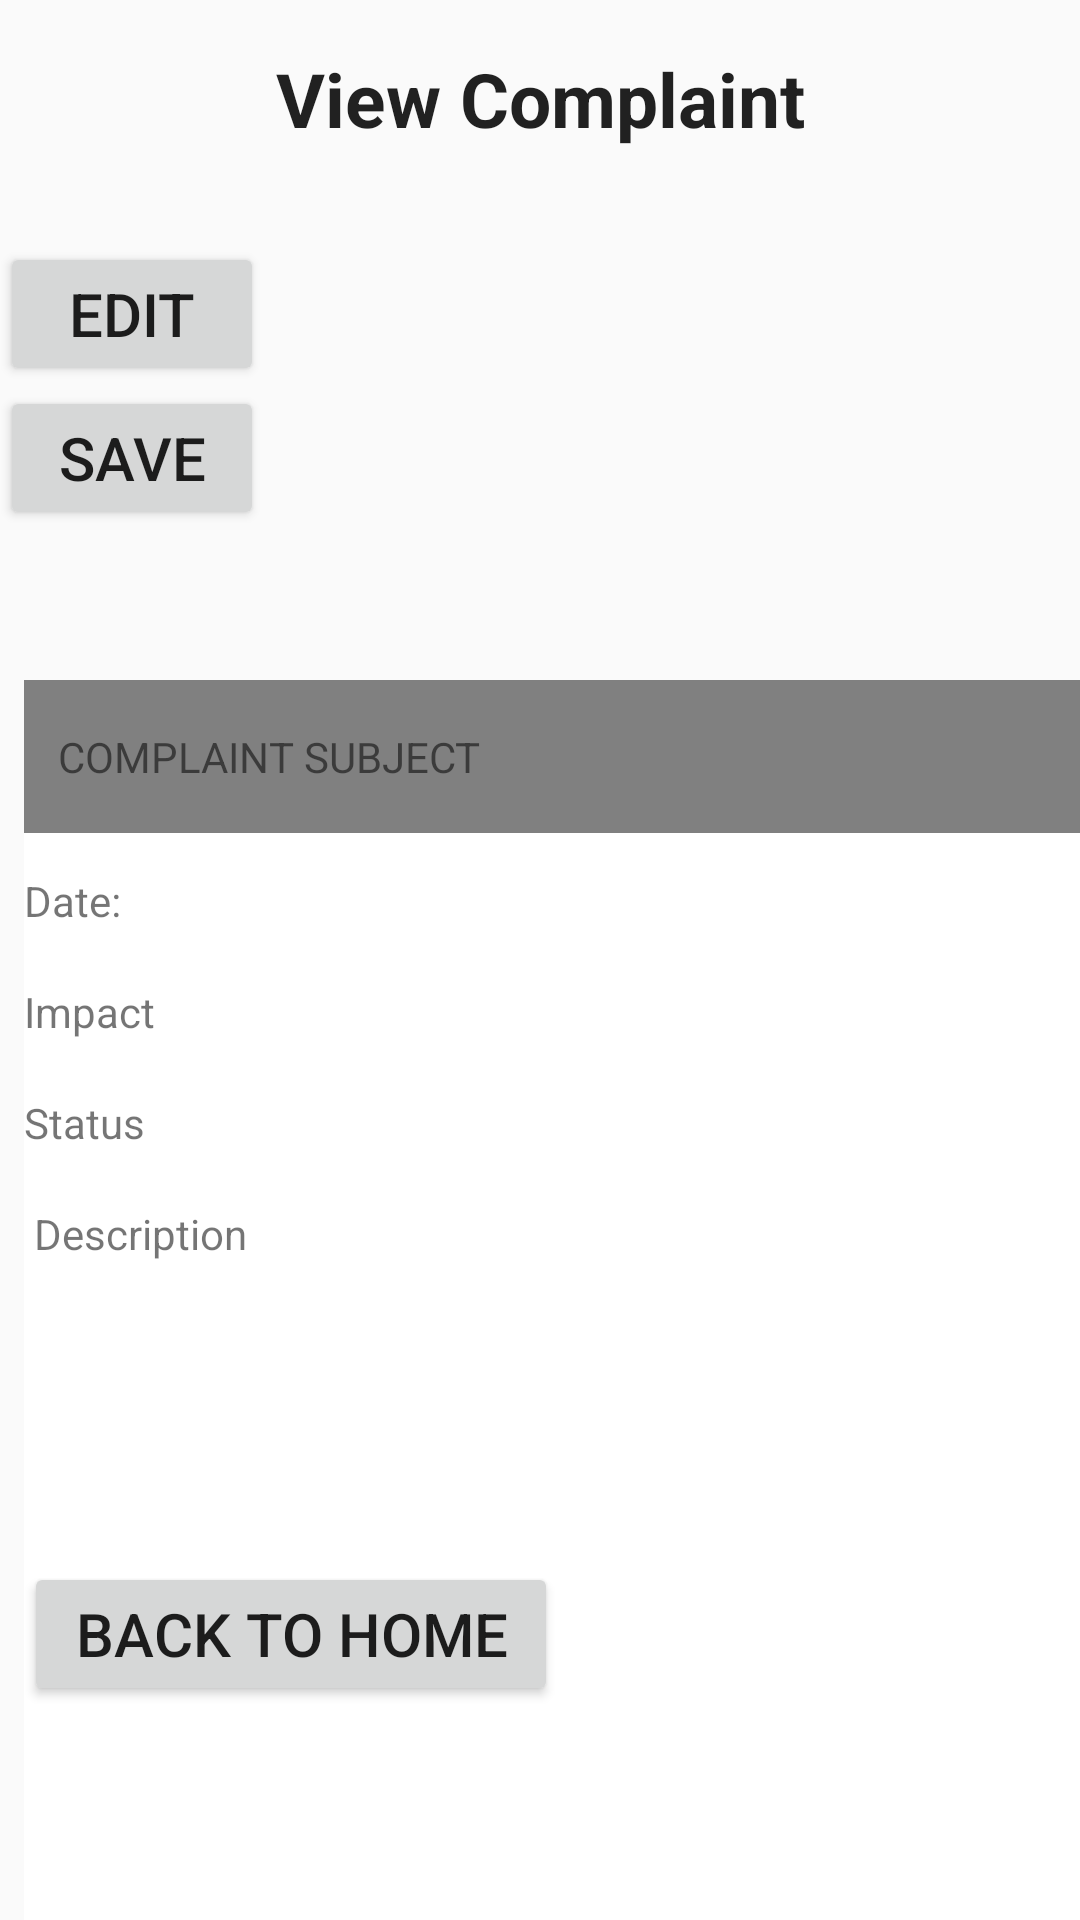

Layout XML and referenced resources for this Android screen:
<!-- AndroidManifest.xml: application theme AppTheme -->
<!-- res/layout/fragment_fragment__complaint_details.xml -->
<LinearLayout xmlns:android="http://schemas.android.com/apk/res/android"
    xmlns:tools="http://schemas.android.com/tools"
    android:layout_width="match_parent"
    android:layout_height="match_parent"
    android:orientation="vertical"
    tools:context="info.androidhive.listviewfeed.Frag_ment.Fragment_Complaint_details">

    
    <TextView
        android:id="@+id/sell"
        android:layout_width="match_parent"
        android:layout_height="wrap_content"
        android:gravity="center"
        android:paddingBottom="@dimen/activity_vertical_margin"
        android:paddingLeft="8dp"
        android:paddingRight="8dp"
        android:paddingTop="@dimen/activity_vertical_margin"
        android:text=" View Complaint "
        android:textAppearance="@style/TextAppearance.AppCompat.Large"
        android:textSize="25sp"
        android:textStyle="bold" />

    <View
        android:id="@+id/sep1"
        android:layout_width="match_parent"
        android:layout_height="10dp"
        android:layout_marginBottom="5dp" />


    <Button
        android:id="@+id/btnedit"
        android:layout_width="wrap_content"
        android:layout_height="wrap_content"
        android:text=" Edit "
        android:textSize="20sp" />
    <Button
        android:layout_width="wrap_content"
        android:layout_height="wrap_content"
        android:text="Save"
        android:textSize="20sp"/>

    <LinearLayout
        android:layout_width="match_parent"
        android:layout_height="match_parent"
        android:orientation="vertical"
        android:id="@+id/one">

        <View
            android:layout_width="match_parent"
            android:layout_height="5dp"/>


        <FrameLayout
            android:layout_width="364dp"
            android:layout_height="550dp"
            android:layout_below="@+id/lay3"
            android:layout_marginBottom="50dp"
            android:layout_marginLeft="8dp"
            android:layout_marginRight="4dp"
            android:layout_marginTop="45dp"
            android:background="#ffffff">

            <TextView
                android:layout_width="match_parent"
                android:layout_height="wrap_content"
                android:text="Complaint Subject"
                android:background="#808080"
                android:paddingTop="@dimen/activity_vertical_margin"
                android:paddingBottom="@dimen/activity_vertical_margin"
                android:paddingRight="8dp"
                android:gravity="left"
                android:paddingLeft="8dp"
                android:id="@+id/subject"/>

            <LinearLayout
                android:layout_width="match_parent"
                android:layout_height="wrap_content"
                android:orientation="vertical">
                <TextView
                    android:layout_width="match_parent"
                    android:layout_height="wrap_content"
                    android:text=" COMPLAINT SUBJECT "
                    android:background="#808080"
                    android:paddingTop="@dimen/activity_vertical_margin"
                    android:paddingBottom="@dimen/activity_vertical_margin"
                    android:paddingRight="8dp"
                    android:gravity="left"
                    android:paddingLeft="8dp"/>
                <TextView
                    android:text="Date:"
                    android:layout_width="wrap_content"
                    android:layout_height="wrap_content"
                    android:layout_marginTop="13dp"
                    android:id="@+id/textView13" />

                <TextView
                    android:text="Impact"
                    android:layout_width="wrap_content"
                    android:layout_height="wrap_content"
                    android:id="@+id/textView16"
                    android:layout_marginTop="18dp"
                    android:layout_below="@+id/textView14" />
                <TextView
                    android:text="Status"
                    android:layout_width="wrap_content"
                    android:layout_height="wrap_content"
                    android:id="@+id/textView17"
                    android:layout_marginTop="18dp"
                    android:layout_below="@+id/textView14" />
                <TextView
                    android:text=" Description "
                    android:layout_width="wrap_content"
                    android:layout_height="wrap_content"
                    android:id="@+id/textView15"
                    android:layout_marginTop="18dp"
                    android:layout_below="@+id/textView14" />


                <ImageView
                    android:layout_width="100dp"
                    android:padding="5dp"
                    android:src="@drawable/events"
                    android:layout_weight="0.30"
                    android:layout_height="100dp"/>

                <Button
                    android:id="@+id/btnback"
                    android:layout_width="wrap_content"
                    android:layout_height="wrap_content"
                    android:text=" Back to home "
                    android:textSize="20sp" />

            </LinearLayout>
        </FrameLayout>

            </LinearLayout>
    </LinearLayout>
<!-- resources referenced by this layout -->
<resources>
  <dimen name="activity_vertical_margin">16dp</dimen>
  <style name="AppTheme" parent="Theme.AppCompat.Light.NoActionBar">
          
          <item name="colorPrimary">@color/colorPrimary</item>
          <item name="colorPrimaryDark">@color/colorPrimaryDark</item>
          <item name="colorAccent">@color/colorAccent</item>
      </style>
  <color name="colorPrimary">#3F51B5</color>
  <color name="colorPrimaryDark">#303F9F</color>
  <color name="colorAccent">#FF4081</color>
</resources>
